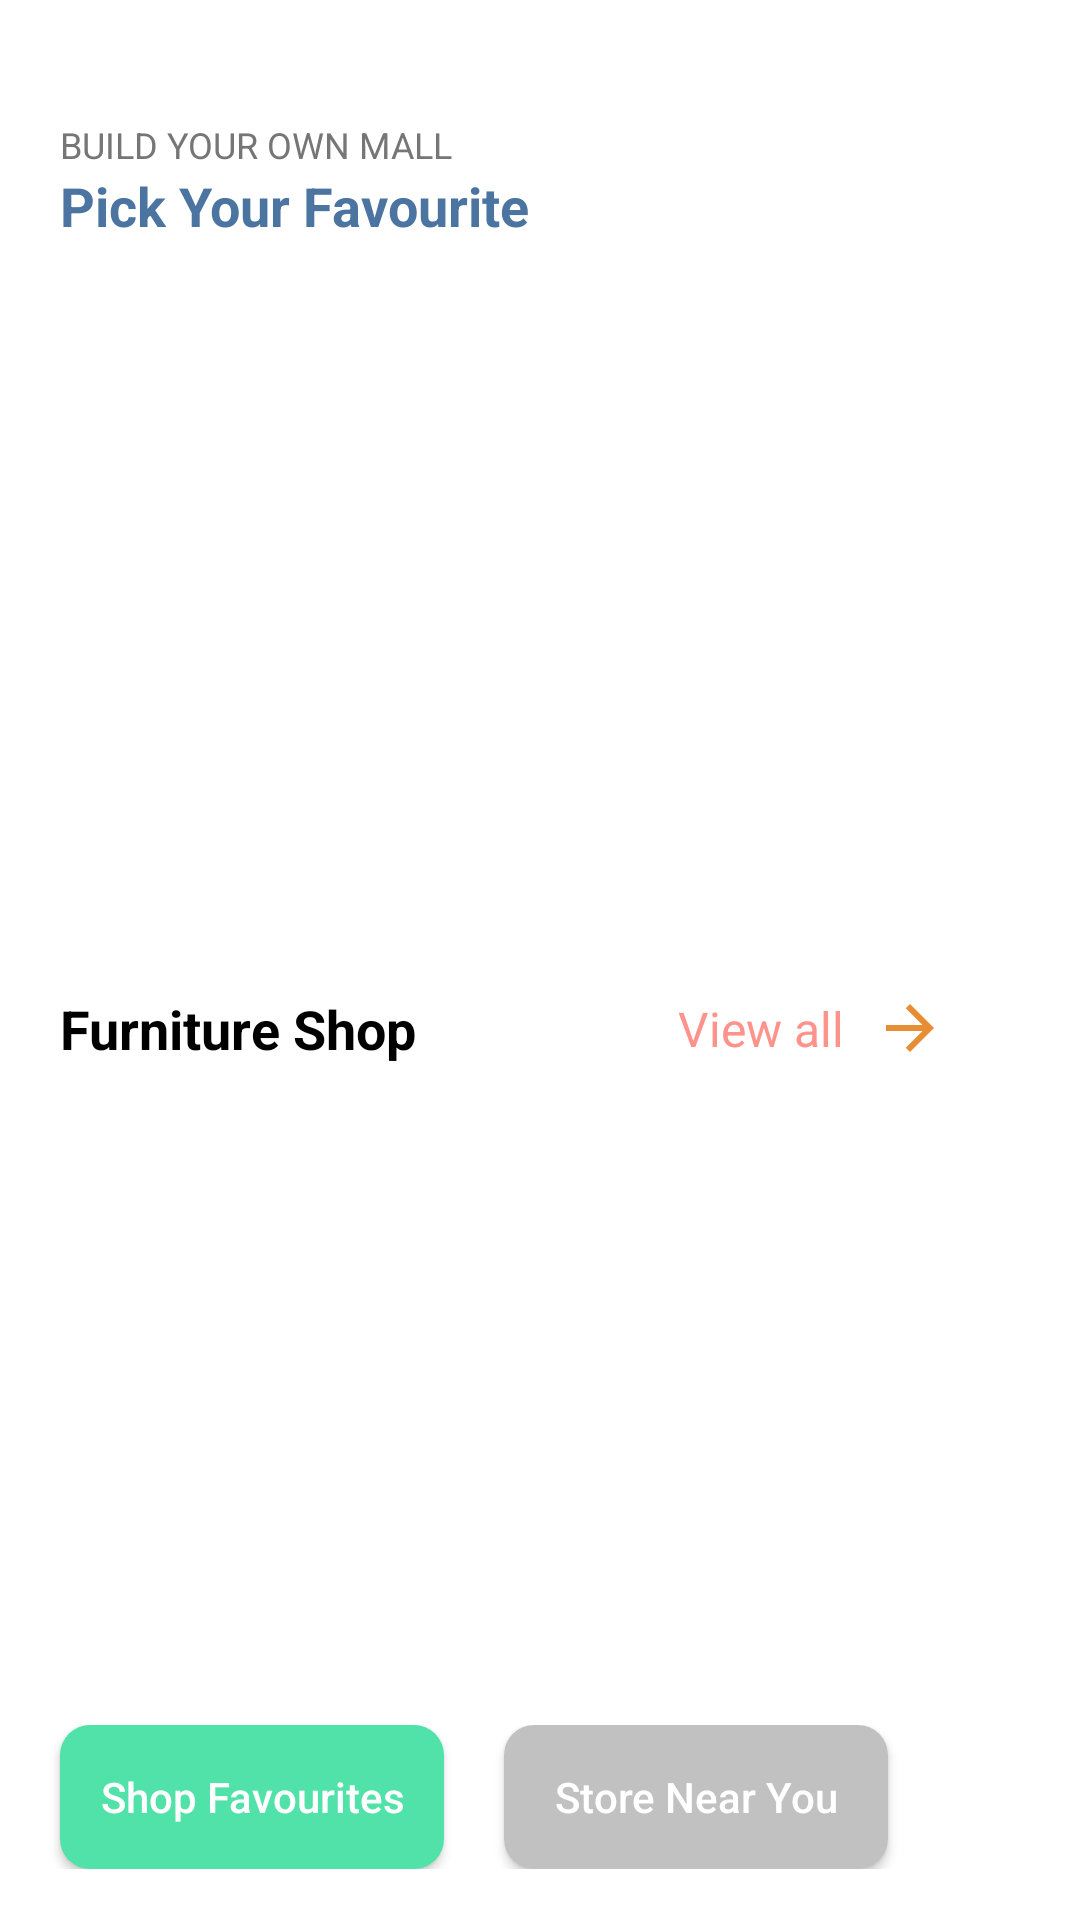

Write the Android layout XML for this screen, with the resource values it uses.
<!-- AndroidManifest.xml: application theme Theme.MyMall -->
<!-- res/layout/fragment_home_main.xml -->
<?xml version="1.0" encoding="utf-8"?>
<LinearLayout xmlns:android="http://schemas.android.com/apk/res/android"
    xmlns:tools="http://schemas.android.com/tools"
    android:layout_width="match_parent"
    android:layout_height="match_parent"
    android:background="@color/white"
    android:orientation="vertical"
    tools:context=".Fragment.HomeMainFragment.HomeMainFragment">

    <ScrollView
        android:layout_width="match_parent"
        android:layout_height="match_parent">

        <LinearLayout
            android:layout_width="match_parent"
            android:layout_height="wrap_content"
            android:orientation="vertical">

            <LinearLayout
                android:layout_width="match_parent"
                android:layout_height="wrap_content"
                android:orientation="vertical">

                <TextView
                    android:layout_width="wrap_content"
                    android:layout_height="wrap_content"
                    android:layout_marginLeft="20dp"
                    android:layout_marginTop="40dp"
                    android:text="BUILD YOUR OWN MALL"
                    android:textColor="#767676"
                    android:textSize="12sp" />

                <TextView
                    android:layout_width="wrap_content"
                    android:layout_height="wrap_content"
                    android:layout_marginLeft="20dp"
                    android:text="Pick Your Favourite"
                    android:textColor="@color/shopownerbuttoncolor"
                    android:textSize="18sp"
                    android:textStyle="bold" />

                <androidx.recyclerview.widget.RecyclerView
                    android:id="@+id/fav_horizontalrecyclerview"
                    android:layout_width="match_parent"
                    android:layout_height="220dp"
                    android:layout_margin="15dp"
                    android:clipToPadding="false" />

                <LinearLayout
                    android:layout_width="match_parent"
                    android:layout_height="wrap_content"
                    android:orientation="horizontal"
                    android:weightSum="1">

                    <TextView
                        android:layout_width="0dp"
                        android:layout_height="wrap_content"
                        android:layout_marginLeft="20dp"
                        android:layout_weight="0.6"
                        android:text="Furniture Shop"
                        android:textColor="@color/black"
                        android:textSize="18sp"
                        android:textStyle="bold" />

                    <TextView
                        android:layout_width="0dp"
                        android:layout_height="wrap_content"
                        android:layout_gravity="center"
                        android:layout_marginLeft="40dp"
                        android:layout_marginRight="10dp"
                        android:layout_weight="0.3"
                        android:gravity="end"
                        android:text="View all"
                        android:textColor="@color/orange"
                        android:textSize="16sp" />

                    <ImageView
                        android:layout_width="wrap_content"
                        android:layout_height="wrap_content"
                        android:layout_gravity="center"
                        android:layout_marginRight="20dp"
                        android:src="@drawable/orangeforwardarrow" />

                </LinearLayout>

                <androidx.recyclerview.widget.RecyclerView
                    android:id="@+id/furniture_recyclerview"
                    android:layout_width="match_parent"
                    android:layout_height="200dp"
                    android:layout_marginLeft="15dp"
                    android:layout_marginTop="20dp"
                    android:layout_marginRight="15dp" />

                <LinearLayout
                    android:layout_width="match_parent"
                    android:layout_height="wrap_content"
                    android:orientation="horizontal"
                    android:weightSum="1">

                    <Button
                        android:id="@+id/btn_shopfav"
                        android:layout_width="0dp"
                        android:layout_height="wrap_content"
                        android:layout_marginLeft="20dp"
                        android:layout_weight="0.4"
                        android:background="@drawable/roundcorner2"
                        android:backgroundTint="@color/userbuttoncolor"
                        android:text="Shop Favourites"
                        android:textAllCaps="false"
                        android:textSize="14sp" />

                    <Button
                        android:id="@+id/btn_nearyou"
                        android:layout_width="0dp"
                        android:layout_height="wrap_content"
                        android:layout_marginLeft="20dp"
                        android:layout_weight="0.4"
                        android:background="@drawable/roundcorner2"
                        android:backgroundTint="#C1C1C1"
                        android:text="Store Near You"
                        android:textAllCaps="false"
                        android:textSize="14sp" />
                </LinearLayout>

                <LinearLayout
                    android:layout_width="match_parent"
                    android:layout_height="wrap_content"
                    android:layout_marginTop="40dp"
                    android:background="#FFF2F1"
                    android:orientation="vertical">

                    <LinearLayout
                        android:layout_width="match_parent"
                        android:layout_height="wrap_content"
                        android:layout_marginLeft="20dp"
                        android:layout_marginTop="20dp"
                        android:layout_marginRight="20dp"
                        android:orientation="horizontal"
                        android:weightSum="1">

                        <LinearLayout
                            android:layout_width="0dp"
                            android:layout_height="wrap_content"
                            android:layout_weight="0.5"
                            android:orientation="vertical">

                            <TextView
                                android:layout_width="match_parent"
                                android:layout_height="wrap_content"
                                android:text="List your store"
                                android:textColor="@color/shopownerbuttoncolor"
                                android:textSize="14sp"
                                android:textStyle="bold" />

                            <TextView
                                android:layout_width="match_parent"
                                android:layout_height="wrap_content"
                                android:text="Do you know a store?"
                                android:textColor="#AAAAAA"
                                android:textSize="14sp"
                                android:textStyle="bold" />
                        </LinearLayout>

                        <ImageView
                            android:layout_width="0dp"
                            android:layout_height="100dp"
                            android:layout_weight="0.5"
                            android:src="@drawable/open" />


                    </LinearLayout>

                    <LinearLayout
                        android:layout_width="match_parent"
                        android:layout_height="wrap_content"
                        android:layout_marginTop="50dp"
                        android:layout_marginBottom="30dp"
                        android:orientation="horizontal"
                        android:weightSum="1">

                        <Button
                            android:id="@+id/btn_register"
                            android:layout_width="0dp"
                            android:layout_height="wrap_content"
                            android:layout_marginLeft="20dp"
                            android:layout_weight="0.3"
                            android:background="@drawable/roundcorner2"
                            android:backgroundTint="@color/userbuttoncolor"
                            android:text="Register"
                            android:textAllCaps="false"
                            android:textSize="12sp" />

                        <Button
                            android:layout_width="0dp"
                            android:layout_height="wrap_content"
                            android:layout_marginLeft="20dp"
                            android:layout_weight="0.3"
                            android:background="@drawable/roundcorner2"
                            android:backgroundTint="#C1C1C1"
                            android:text="Contact us"
                            android:textAllCaps="false"
                            android:textSize="12sp" />
                    </LinearLayout>

                </LinearLayout>

                <LinearLayout
                    android:layout_width="match_parent"
                    android:layout_height="100dp"
                    android:layout_marginTop="20dp"
                    android:background="@color/white"
                    android:orientation="vertical">

                </LinearLayout>


            </LinearLayout>
        </LinearLayout>
    </ScrollView>


</LinearLayout>
<!-- resources referenced by this layout -->
<resources>
  <color name="black">#FF000000</color>
  <color name="orange">#FE938C</color>
  <color name="shopownerbuttoncolor">#4B74A0</color>
  <color name="userbuttoncolor">#50E2A8</color>
  <color name="white">#FFFFFFFF</color>
  <!-- drawable open: png bitmap (drawable, 88133 bytes) -->
  <!-- drawable orangeforwardarrow (drawable) -->
  <vector android:alpha="0.9" android:height="24dp" android:tint="#E5801B"
      android:viewportHeight="24" android:viewportWidth="24"
      android:width="24dp" xmlns:android="http://schemas.android.com/apk/res/android">
      <path android:fillColor="@android:color/white" android:pathData="M12,4l-1.41,1.41L16.17,11H4v2h12.17l-5.58,5.59L12,20l8,-8z"/>
  </vector>
  <!-- drawable roundcorner2 (drawable) -->
  <?xml version="1.0" encoding="utf-8"?>
  <shape xmlns:android="http://schemas.android.com/apk/res/android"
      android:shape="rectangle">
      <solid android:color="@color/userbuttoncolor" />
      <corners android:bottomRightRadius="10dp"
          android:bottomLeftRadius="10dp"
          android:topRightRadius="10dp"
          android:topLeftRadius="10dp"/>
  </shape>
  <style name="Theme.MyMall" parent="Theme.Design.NoActionBar">
          
          <item name="colorPrimary">@color/black</item>
          <item name="colorPrimaryVariant">@color/black</item>
          <item name="colorOnPrimary">@color/userbuttoncolor</item>
          
          <item name="colorSecondary">@color/userbuttoncolor</item>
          <item name="colorSecondaryVariant">@color/userbuttoncolor</item>
          <item name="colorOnSecondary">@color/black</item>
          
          <item name="android:statusBarColor" tools:targetApi="l">?attr/colorPrimaryVariant</item>
          
          <item name="windowActionBar">false</item>
          <item name="windowNoTitle">true</item>
  
      </style>
</resources>
